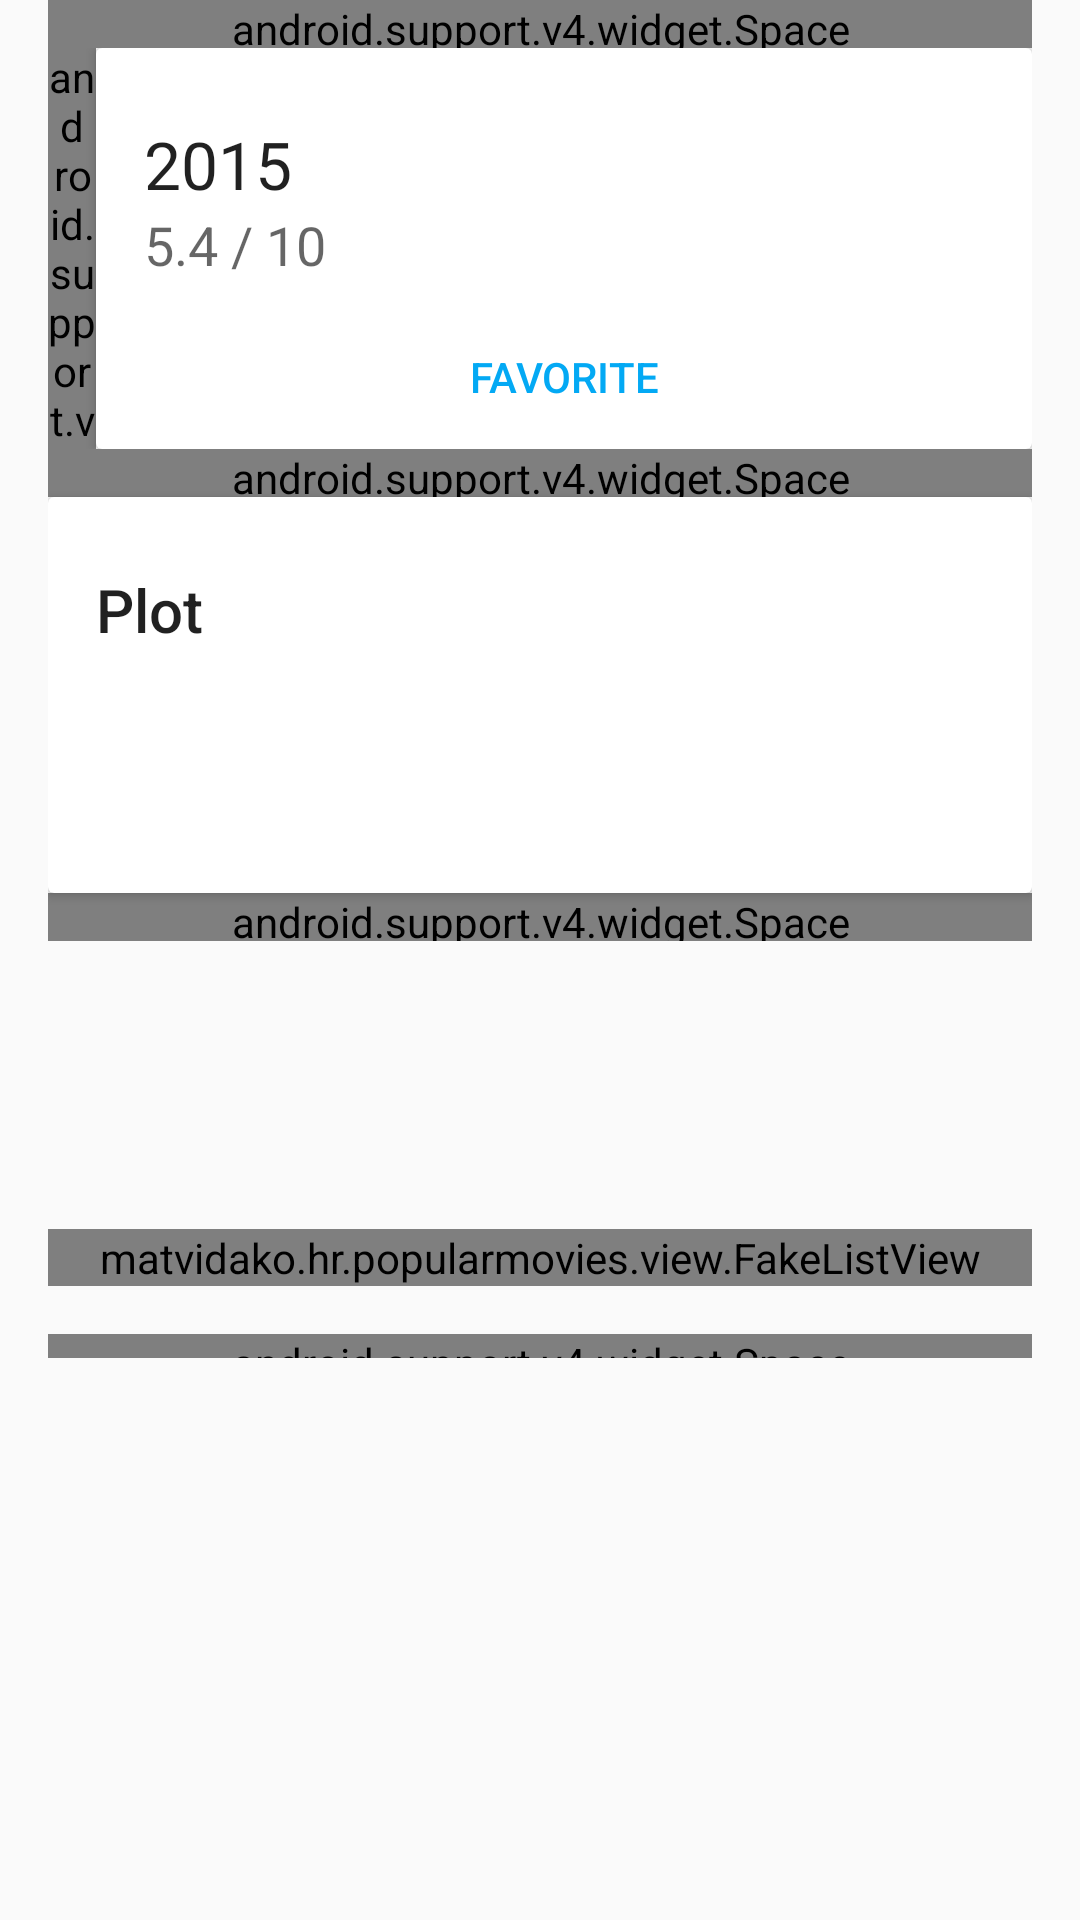

Layout XML and referenced resources for this Android screen:
<!-- AndroidManifest.xml: application theme AppTheme -->
<!-- res/layout/fragment_movie_details.xml -->
<?xml version="1.0" encoding="utf-8"?>
<android.support.v4.widget.NestedScrollView xmlns:android="http://schemas.android.com/apk/res/android"
    android:id="@+id/scrollView"
    android:layout_width="match_parent"
    android:layout_height="wrap_content">

    <LinearLayout
        android:layout_width="match_parent"
        android:layout_height="wrap_content"
        android:orientation="vertical"
        android:paddingLeft="@dimen/padding_standard"
        android:paddingRight="@dimen/padding_standard">

        <android.support.v4.widget.Space
            android:layout_width="match_parent"
            android:layout_height="@dimen/padding_standard" />

        <LinearLayout
            android:layout_width="match_parent"
            android:layout_height="wrap_content"
            android:orientation="horizontal">

            <ImageView
                android:id="@+id/image"
                android:layout_width="wrap_content"
                android:layout_height="wrap_content" />

            <android.support.v4.widget.Space
                android:layout_width="@dimen/padding_standard"
                android:layout_height="match_parent" />

            <include layout="@layout/include_movie_info" />
        </LinearLayout>

        <android.support.v4.widget.Space
            android:layout_width="match_parent"
            android:layout_height="@dimen/padding_standard" />

        <include layout="@layout/include_movie_plot" />

        <android.support.v4.widget.Space
            android:layout_width="match_parent"
            android:layout_height="@dimen/padding_standard" />

        <android.support.v7.widget.RecyclerView
            android:id="@+id/trailer_list"
            android:layout_width="match_parent"
            android:layout_height="@dimen/height_trailer"
            android:layout_marginBottom="@dimen/padding_standard" />

        <matvidako.hr.popularmovies.view.FakeListView
            android:id="@+id/review_list"
            android:layout_width="match_parent"
            android:layout_height="wrap_content"
            android:layout_marginBottom="@dimen/padding_standard" />

        <android.support.v4.widget.Space
            android:layout_width="match_parent"
            android:layout_height="@dimen/padding_small" />
    </LinearLayout>
</android.support.v4.widget.NestedScrollView>
<!-- res/layout/include_movie_info.xml (included above) -->
<?xml version="1.0" encoding="utf-8"?>
<android.support.v7.widget.CardView
    style="@style/GridViewMovieDetails"
    xmlns:android="http://schemas.android.com/apk/res/android"
    xmlns:app="http://schemas.android.com/apk/res-auto"
    xmlns:tools="http://schemas.android.com/tools"
    app:cardCornerRadius="@dimen/corner_radius_card">

    <LinearLayout
        style="@style/CardContent"
        android:paddingBottom="0dp">

        <TextView
            android:id="@+id/release_date"
            android:layout_width="match_parent"
            android:layout_height="wrap_content"
            android:textAppearance="@style/TextAppearance.AppCompat.Large"
            tools:text="2015"/>

        <TextView
            android:id="@+id/rating"
            android:layout_width="wrap_content"
            android:layout_height="wrap_content"
            android:textAppearance="@style/TextAppearance.AppCompat.Medium"
            tools:text="5.4 / 10"
            android:paddingBottom="@dimen/padding_small"/>

        <Button
            android:id="@+id/favorite"
            android:layout_width="match_parent"
            android:layout_height="wrap_content"
            style="?android:attr/borderlessButtonStyle"
            android:layout_gravity="center"
            android:textColor="@color/accent"
            android:text="@string/favorite"/>
    </LinearLayout>
</android.support.v7.widget.CardView>
<!-- res/layout/include_movie_plot.xml (included above) -->
<?xml version="1.0" encoding="utf-8"?>
<android.support.v7.widget.CardView
    xmlns:app="http://schemas.android.com/apk/res-auto"
    xmlns:android="http://schemas.android.com/apk/res/android"
    xmlns:tools="http://schemas.android.com/tools"
    style="@style/GridViewMovieDetails"
    app:cardCornerRadius="@dimen/corner_radius_card"
    tools:showIn="@layout/activity_movie_details">

    <LinearLayout
        style="@style/CardContent">

        <TextView
            android:layout_width="match_parent"
            android:layout_height="wrap_content"
            android:text="@string/plot"
            android:textAppearance="@style/TextAppearance.AppCompat.Title"/>

        <TextView
            android:id="@+id/plot"
            android:layout_width="match_parent"
            android:layout_height="wrap_content"
            android:lineSpacingMultiplier="1.1"/>

        <TextView
            android:id="@+id/plot1"
            android:layout_width="match_parent"
            android:layout_height="wrap_content"
            android:lineSpacingMultiplier="1.1"/>

        <TextView
            android:id="@+id/plot2"
            android:layout_width="match_parent"
            android:layout_height="wrap_content"
            android:lineSpacingMultiplier="1.1"/>
    </LinearLayout>
</android.support.v7.widget.CardView>
<!-- res/layout/activity_movie_details.xml (included above) -->
<?xml version="1.0" encoding="utf-8"?>
<LinearLayout xmlns:android="http://schemas.android.com/apk/res/android"
    xmlns:app="http://schemas.android.com/apk/res-auto"
    android:layout_width="match_parent"
    android:layout_height="match_parent"
    android:orientation="vertical">

    <android.support.v7.widget.Toolbar
        android:id="@+id/toolbar"
        android:layout_width="match_parent"
        android:layout_height="?attr/actionBarSize"
        android:theme="@style/ThemeOverlay.AppCompat.Dark.ActionBar" />

    <android.support.v4.widget.NestedScrollView
        android:id="@+id/scrollView"
        android:layout_width="match_parent"
        android:layout_height="wrap_content">

        <LinearLayout
            android:layout_width="match_parent"
            android:layout_height="wrap_content"
            android:orientation="vertical"
            android:paddingLeft="@dimen/padding_standard"
            android:paddingRight="@dimen/padding_standard">

            <android.support.v4.widget.Space
                android:layout_width="match_parent"
                android:layout_height="@dimen/padding_standard" />

            <LinearLayout
                android:layout_width="match_parent"
                android:layout_height="wrap_content"
                android:orientation="horizontal">

                <ImageView
                    android:id="@+id/image"
                    android:layout_width="wrap_content"
                    android:layout_height="wrap_content" />

                <android.support.v4.widget.Space
                    android:layout_width="@dimen/padding_standard"
                    android:layout_height="match_parent" />

                <include layout="@layout/include_movie_info" />
            </LinearLayout>

            <android.support.v4.widget.Space
                android:layout_width="match_parent"
                android:layout_height="@dimen/padding_standard" />

            <include layout="@layout/include_movie_plot" />

            <android.support.v4.widget.Space
                android:layout_width="match_parent"
                android:layout_height="@dimen/padding_standard" />

            <android.support.v7.widget.RecyclerView
                android:id="@+id/trailer_list"
                android:layout_width="match_parent"
                android:layout_height="@dimen/height_trailer"
                android:layout_marginBottom="@dimen/padding_standard"/>

            <matvidako.hr.popularmovies.view.FakeListView
                android:id="@+id/review_list"
                android:layout_width="match_parent"
                android:layout_height="wrap_content"
                android:layout_marginBottom="@dimen/padding_standard"/>

            <android.support.v4.widget.Space
                android:layout_width="match_parent"
                android:layout_height="@dimen/padding_small" />
        </LinearLayout>
    </android.support.v4.widget.NestedScrollView>
</LinearLayout>
<!-- resources referenced by this layout -->
<resources>
  <color name="accent">#03a9f4</color>
  <dimen name="corner_radius_card">2dp</dimen>
  <dimen name="height_trailer">80dp</dimen>
  <dimen name="padding_small">8dp</dimen>
  <dimen name="padding_standard">16dp</dimen>
  <string name="favorite">Favorite</string>
  <string name="plot">Plot</string>
  <style name="CardContent">
          <item name="android:layout_height">wrap_content</item>
          <item name="android:layout_width">match_parent</item>
          <item name="android:paddingLeft">@dimen/padding_standard</item>
          <item name="android:paddingRight">@dimen/padding_standard</item>
          <item name="android:paddingTop">@dimen/padding_large</item>
          <item name="android:paddingBottom">@dimen/padding_large</item>
          <item name="android:orientation">vertical</item>
      </style>
  <style name="GridViewMovieDetails">
          <item name="android:layout_width">match_parent</item>
          <item name="android:layout_height">wrap_content</item>
      </style>
  <style name="AppTheme" parent="Theme.AppCompat.Light.NoActionBar">
          <item name="colorPrimary">@color/primary</item>
          <item name="colorPrimaryDark">@color/primaryDark</item>
          <item name="colorAccent">@color/accent</item>
      </style>
  <dimen name="padding_large">24dp</dimen>
  <color name="primary">#616161</color>
  <color name="primaryDark">#212121</color>
</resources>
